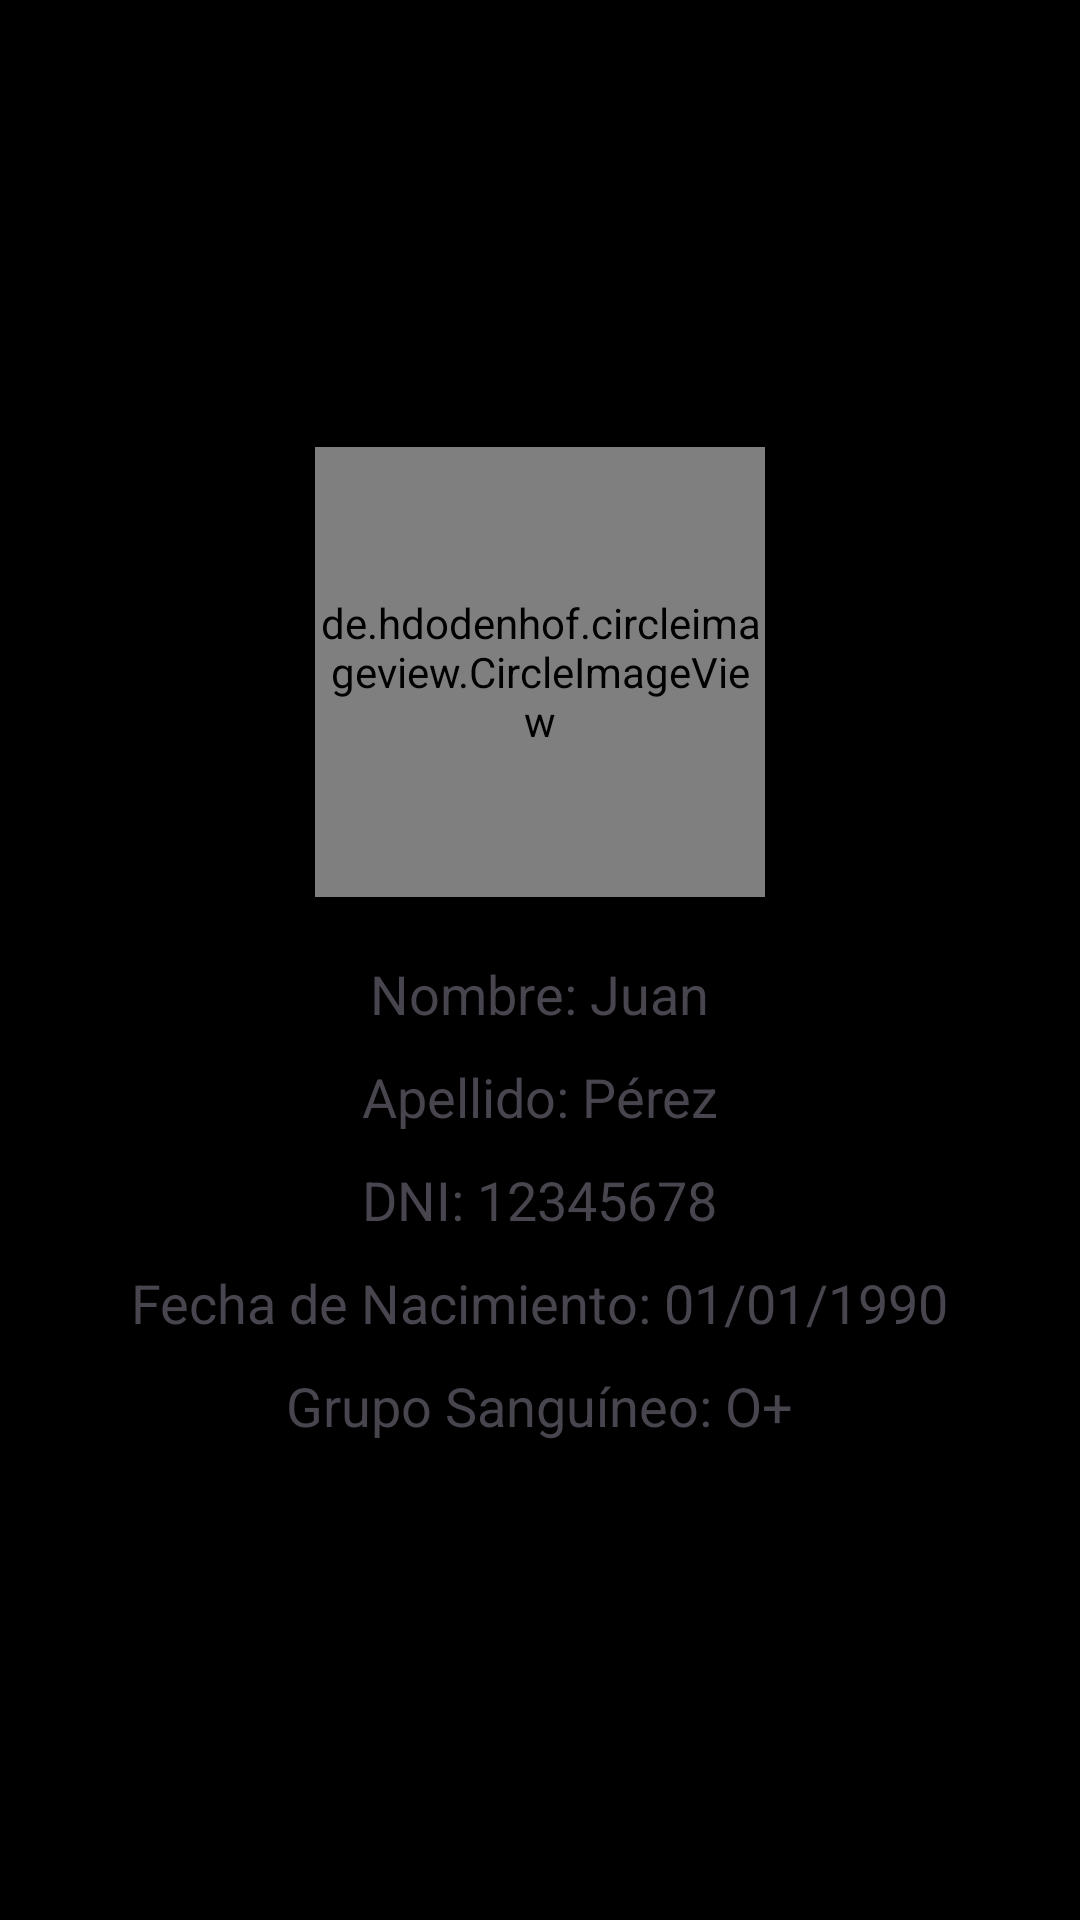

The Android layout XML behind this screen, and the referenced resources:
<!-- AndroidManifest.xml: application theme Theme.AutoAlert -->
<!-- res/layout/fragment_detalle_usuario.xml -->
<?xml version="1.0" encoding="utf-8"?>
<LinearLayout xmlns:android="http://schemas.android.com/apk/res/android"
    xmlns:app="http://schemas.android.com/apk/res-auto"
    android:layout_width="match_parent"
    android:layout_height="match_parent"
    android:orientation="vertical"
    android:padding="16dp"
    android:background="@color/black"
    android:gravity="center">

    
    <de.hdodenhof.circleimageview.CircleImageView
        android:id="@+id/imgProfile"
        android:layout_width="150dp"
        android:layout_height="150dp"
        android:layout_gravity="center"
        android:layout_marginBottom="20dp"
        android:src="@drawable/profile"
        app:civ_border_color="#FF000000"
        app:civ_border_width="2dp" />

    

    <TextView
        android:id="@+id/tvNombreUsuario"
        android:layout_width="209dp"
        android:layout_height="wrap_content"
        android:layout_marginBottom="10dp"
        android:text="Nombre: Juan"
        android:textAlignment="center"
        android:textSize="18sp" />

    
    <TextView
        android:id="@+id/tvApellidoUsuario"
        android:layout_width="212dp"
        android:layout_height="wrap_content"
        android:layout_marginBottom="10dp"
        android:text="Apellido: Pérez"
        android:textAlignment="center"
        android:textSize="18sp" />

    
    <TextView
        android:id="@+id/tvDni"
        android:layout_width="wrap_content"
        android:layout_height="wrap_content"
        android:layout_marginBottom="10dp"
        android:text="DNI: 12345678"
        android:textAlignment="center"
        android:textSize="18sp" />

    
    <TextView
        android:id="@+id/tvFechaNacimiento"
        android:layout_width="wrap_content"
        android:layout_height="wrap_content"
        android:layout_marginBottom="10dp"
        android:text="Fecha de Nacimiento: 01/01/1990"
        android:textAlignment="center"
        android:textSize="18sp" />

    
    <TextView
        android:id="@+id/tvGrupoSanguineo"
        android:layout_width="wrap_content"
        android:layout_height="wrap_content"
        android:layout_marginBottom="10dp"
        android:text="Grupo Sanguíneo: O+"
        android:textAlignment="center"
        android:textSize="18sp" />

    
    <TextView
        android:id="@+id/tvDatosMedicos"
        android:layout_width="wrap_content"
        android:layout_height="wrap_content"
        android:text="Datos Médicos: Alergia a penicilina"
        android:textSize="18sp"
        android:layout_marginBottom="10dp"
        android:visibility="gone"/> 



</LinearLayout>
<!-- resources referenced by this layout -->
<resources>
  <color name="black">#FF000000</color>
  <!-- drawable profile: jpg bitmap (drawable, 9747 bytes) -->
  <style name="Theme.AutoAlert" parent="Base.Theme.AutoAlert" />
  <style name="Base.Theme.AutoAlert" parent="Theme.Material3.DayNight.NoActionBar">
          
          
      </style>
</resources>
